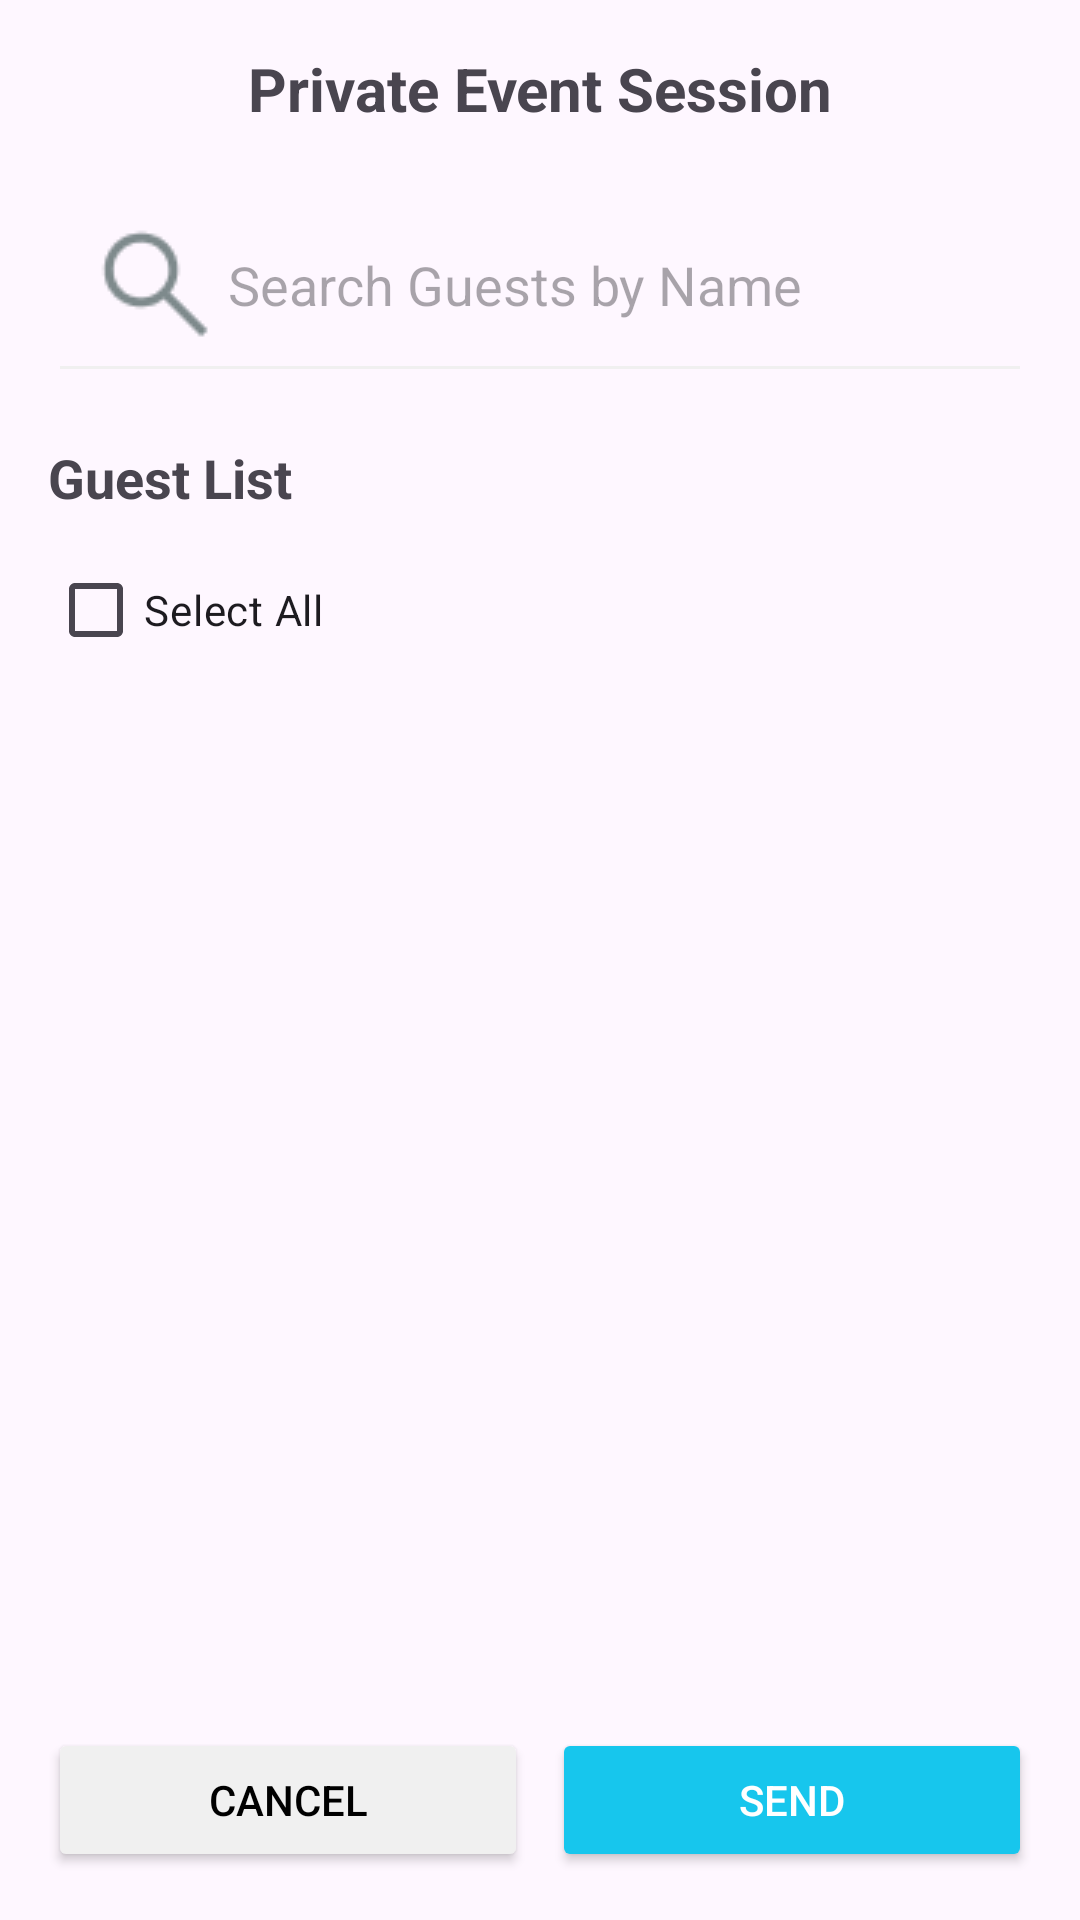

Layout XML and referenced resources for this Android screen:
<!-- AndroidManifest.xml: application theme Theme.Project_GroupEventApp -->
<!-- res/layout/fragment_guest_list.xml -->
<?xml version="1.0" encoding="utf-8"?>
<androidx.constraintlayout.widget.ConstraintLayout xmlns:android="http://schemas.android.com/apk/res/android"
    xmlns:app="http://schemas.android.com/apk/res-auto"
    xmlns:tools="http://schemas.android.com/tools"
    android:layout_width="match_parent"
    android:layout_height="match_parent"
    tools:context=".ui.event.GuestListFragment"
    android:padding="16dp">

    
    <TextView
        android:id="@+id/tv_private_event_title"
        android:layout_width="wrap_content"
        android:layout_height="wrap_content"
        android:text="Private Event Session"
        android:textStyle="bold"
        android:textSize="20sp"
        app:layout_constraintTop_toTopOf="parent"
        app:layout_constraintStart_toStartOf="parent"
        app:layout_constraintEnd_toEndOf="parent"
        app:layout_constraintHorizontal_bias="0.5" />

    
    <EditText
        android:id="@+id/et_search_guests"
        android:layout_width="0dp"
        android:layout_height="wrap_content"
        android:hint="Search Guests by Name"
        android:backgroundTint="@color/light_gray"
        android:drawableStart="@drawable/ic_search"
        android:padding="12dp"
        app:layout_constraintTop_toBottomOf="@id/tv_private_event_title"
        app:layout_constraintStart_toStartOf="parent"
        app:layout_constraintEnd_toEndOf="parent"
        android:layout_marginTop="16dp" />

    
    <TextView
        android:id="@+id/tv_guest_list_title"
        android:layout_width="wrap_content"
        android:layout_height="wrap_content"
        android:text="Guest List"
        android:textStyle="bold"
        android:textSize="18sp"
        app:layout_constraintTop_toBottomOf="@id/et_search_guests"
        app:layout_constraintStart_toStartOf="parent"
        android:layout_marginTop="16dp" />

    
    <CheckBox
        android:id="@+id/cb_select_all"
        android:layout_width="wrap_content"
        android:layout_height="wrap_content"
        android:text="Select All"
        app:layout_constraintTop_toBottomOf="@id/tv_guest_list_title"
        app:layout_constraintStart_toStartOf="parent"
        android:layout_marginTop="8dp" />

    
    <androidx.recyclerview.widget.RecyclerView
        android:id="@+id/rv_guest_list"
        android:layout_width="0dp"
        android:layout_height="0dp"
        app:layout_constraintTop_toBottomOf="@id/cb_select_all"
        app:layout_constraintStart_toStartOf="parent"
        app:layout_constraintEnd_toEndOf="parent"
        app:layout_constraintBottom_toTopOf="@id/button_container"
        android:layout_marginTop="16dp" />

    
    <LinearLayout
        android:id="@+id/button_container"
        android:layout_width="0dp"
        android:layout_height="wrap_content"
        android:orientation="horizontal"
        app:layout_constraintTop_toBottomOf="@+id/rv_guest_list"
        app:layout_constraintBottom_toBottomOf="parent"
        app:layout_constraintStart_toStartOf="parent"
        app:layout_constraintEnd_toEndOf="parent"
        android:layout_marginTop="16dp">

    <Button
        android:id="@+id/btn_cancel"
        android:layout_width="0dp"
        android:layout_height="wrap_content"
        android:layout_weight="1"
        android:text="Cancel"
        android:backgroundTint="@color/light_gray"
        android:textColor="@android:color/black"
        android:layout_marginEnd="8dp" />

    <Button
        android:id="@+id/btn_send"
        android:layout_width="0dp"
        android:layout_height="wrap_content"
        android:layout_weight="1"
        android:text="Send"
        android:backgroundTint="@color/button_background"
        android:textColor="@android:color/white" />
</LinearLayout>


</androidx.constraintlayout.widget.ConstraintLayout>
<!-- resources referenced by this layout -->
<resources>
  <color name="button_background">#17C6ED</color>
  <color name="light_gray">#F0F0F0</color>
  <!-- drawable ic_search: png bitmap (drawable, 577 bytes) -->
  <style name="Theme.Project_GroupEventApp" parent="Base.Theme.Project_GroupEventApp" />
  <style name="Base.Theme.Project_GroupEventApp" parent="Theme.Material3.DayNight.NoActionBar">
          
          
      </style>
</resources>
